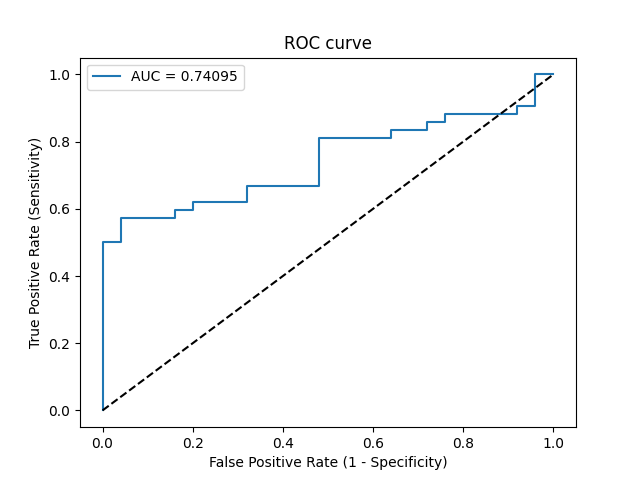

The file beside this chart, header and first rows:
Threshold, Sensitivity, Specificity, NPV, PPV
inf, 0.0, 1.0, 0.3731, 0
0.9974, 0.02381, 1.0, 0.3788, 1.0
0.7155, 0.5, 1.0, 0.5435, 1.0
0.7128, 0.5, 0.96, 0.5333, 0.9545
0.6941, 0.5714, 0.96, 0.5714, 0.96
0.6821, 0.5714, 0.84, 0.5385, 0.8571
0.6803, 0.5952, 0.84, 0.5526, 0.8621
0.6764, 0.5952, 0.8, 0.5405, 0.8333
0.6714, 0.619, 0.8, 0.5556, 0.8387
0.6539, 0.619, 0.68, 0.5152, 0.7647
0.6528, 0.6667, 0.68, 0.5484, 0.7778
0.6439, 0.6667, 0.52, 0.4815, 0.7
0.6333, 0.8095, 0.52, 0.619, 0.7391
0.6232, 0.8095, 0.36, 0.5294, 0.68
0.6192, 0.8333, 0.36, 0.5625, 0.6863
0.6135, 0.8333, 0.28, 0.5, 0.6604
0.6101, 0.8571, 0.28, 0.5385, 0.6667
0.6093, 0.8571, 0.24, 0.5, 0.6545
0.6064, 0.881, 0.24, 0.5455, 0.6607
0.5809, 0.881, 0.08, 0.2857, 0.6167
0.5809, 0.9048, 0.08, 0.3333, 0.623
0.579, 0.9048, 0.04, 0.2, 0.6129
0.5416, 1.0, 0.04, 1.0, 0.6364
0.5183, 1.0, 0.0, 0, 0.6269
